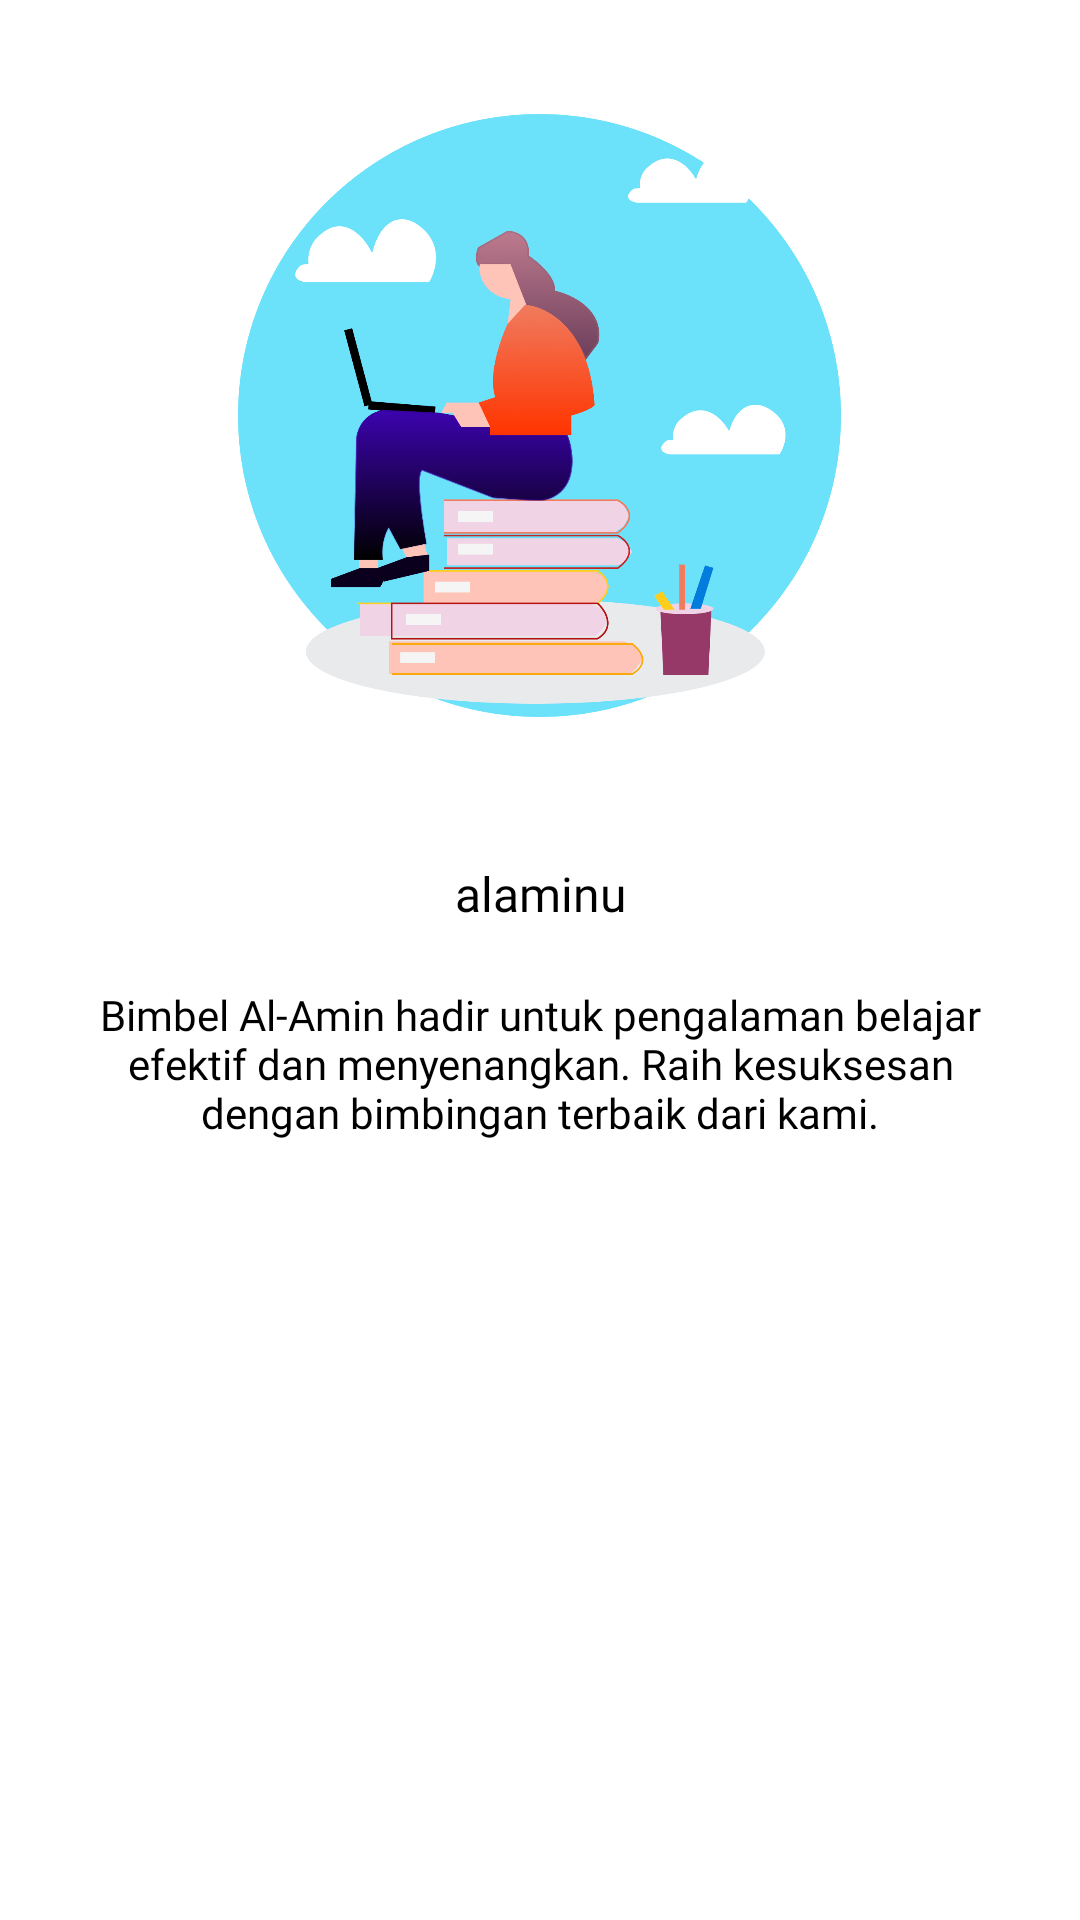

This screen was rendered from an Android layout file. Write that file and the resources it references.
<!-- AndroidManifest.xml: application theme Theme.alaminu -->
<!-- res/layout/slider_layout.xml -->
<?xml version="1.0" encoding="utf-8"?>
<LinearLayout xmlns:android="http://schemas.android.com/apk/res/android"
    android:layout_width="match_parent"
    android:layout_height="match_parent"
    xmlns:app="http://schemas.android.com/apk/res-auto"
    android:orientation="vertical"
    android:background="@color/white"
    app:flow_horizontalAlign="center">

    <ImageView
        android:id="@+id/titleImage"
        android:layout_width="201dp"
        android:layout_height="237dp"
        android:layout_marginTop="20dp"
        android:layout_gravity="center"
        android:src="@drawable/m1"/>

    <TextView
        android:id="@+id/texttitle"
        android:layout_width="300dp"
        android:layout_height="wrap_content"
        android:layout_marginTop="30dp"
        android:fontFamily="@font/poppins_bold"
        android:layout_gravity="center"
        android:text="@string/app_name"
        android:textAlignment="center"
        android:textColor="@color/black"
        android:textSize="16dp"/>

    <TextView
        android:id="@+id/desc"
        android:layout_width="300dp"
        android:layout_height="wrap_content"
        android:layout_marginTop="20dp"
        android:fontFamily="@font/poppins_regular"
        android:layout_gravity="center"
        android:textAlignment="center"
        android:text="@string/mulai"
        android:textColor="@color/black"
        android:textSize="14sp"
        app:layout_constraintEnd_toEndOf="@+id/texttitle"
        app:layout_constraintStart_toStartOf="@+id/texttitle"
        app:layout_constraintTop_toBottomOf="@+id/texttitle" />

</LinearLayout>
<!-- resources referenced by this layout -->
<resources>
  <color name="black">#FF000000</color>
  <color name="white">#FFFFFFFF</color>
  <!-- drawable m1: png bitmap (drawable, 190723 bytes) -->
  <string name="app_name">alaminu</string>
  <string name="mulai">Bimbel Al-Amin hadir untuk pengalaman belajar efektif dan menyenangkan. Raih kesuksesan dengan bimbingan terbaik dari kami.</string>
  <style name="Theme.alaminu" parent="Theme.MaterialComponents.DayNight.DarkActionBar">
          
          <item name="colorPrimary">@color/biru</item>
          <item name="colorPrimaryVariant">@color/purple_700</item>
          <item name="colorOnPrimary">@color/white</item>
          
          <item name="colorSecondary">@color/black</item>
          <item name="colorSecondaryVariant">@color/teal_700</item>
          <item name="colorOnSecondary">@color/black</item>
          
          <item name="android:statusBarColor">@color/biru</item>
          <item name="android:windowIsTranslucent">true</item>
          
      </style>
  <color name="biru">#0080E4</color>
  <color name="purple_700">#FF3700B3</color>
  <color name="teal_700">#FF018786</color>
</resources>
